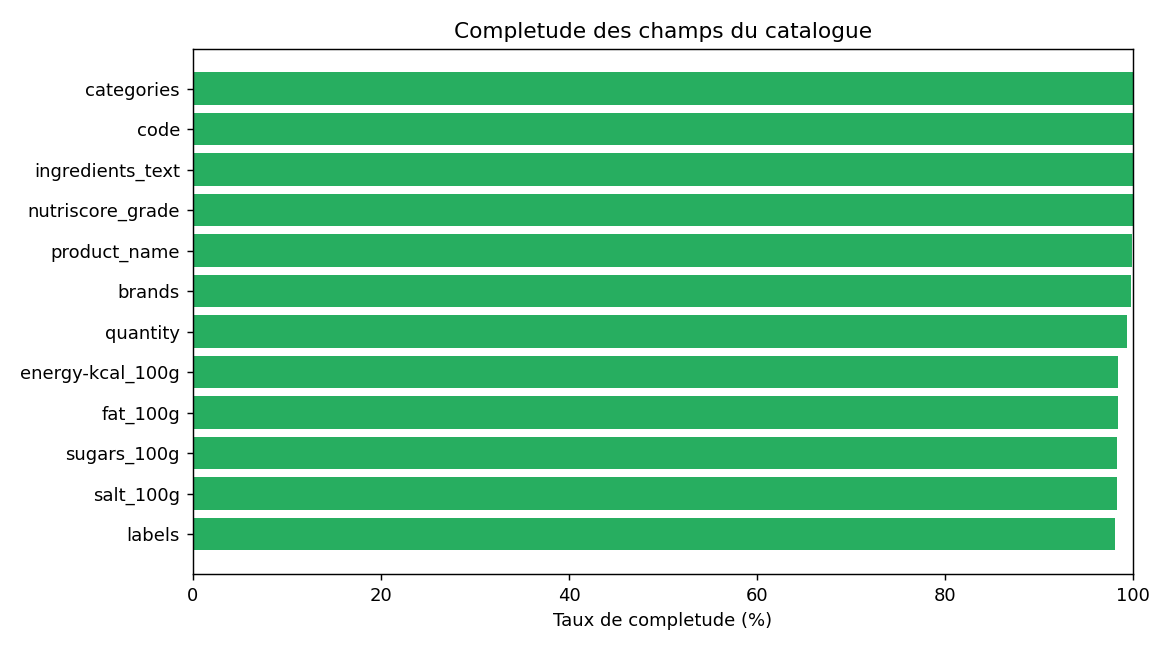

The file beside this chart, header and first rows:
champ, obligatoire, renseignes, manquants, taux_completude
labels, False, 686, 14, 98.0
salt_100g, False, 688, 12, 98.3
sugars_100g, False, 688, 12, 98.3
fat_100g, False, 689, 11, 98.4
energy-kcal_100g, False, 689, 11, 98.4
quantity, True, 695, 5, 99.3
brands, True, 698, 2, 99.7
product_name, True, 699, 1, 99.9
nutriscore_grade, False, 700, 0, 100.0
ingredients_text, True, 700, 0, 100.0
code, True, 700, 0, 100.0
categories, True, 700, 0, 100.0
